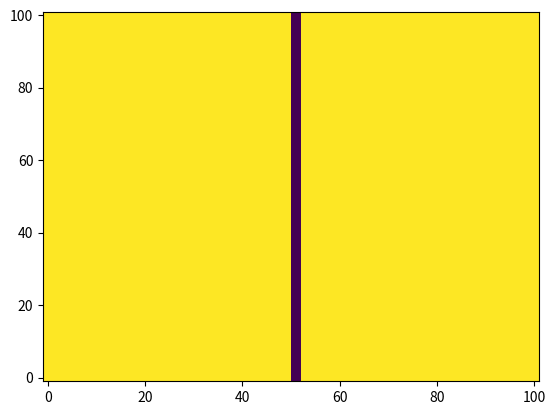

This chart was generated by the following Python code:
import numpy as np
import matplotlib.pyplot as plt
import os

landSize = 50
landLimits = 100

# Initializing the array
x = np.linspace(0, landLimits, landSize)
y = np.linspace(0, landLimits, landSize)
land = np.zeros((landSize,landSize))
landValue = np.zeros((landSize,landSize))

def extents(f):
  delta = f[1] - f[0]
  return [f[0] - delta/2, f[-1] + delta/2]

def valuate():
    for j in range(0,landSize):
        for k in range(0,landSize):
            landValue[j][k] = landSize*2 - (abs(j-landSize/2) + abs(k-landSize/2))

def road():
    for i in range (0,landSize):
        land[i][25] = -1

def build():
    
    lotSize = 3
    buildValue = np.zeros((landSize,landSize))

    # Initialize max Value, max X coordinate, max Y coordinate
    mVal = 0
    mX = -1
    mY = -1
    
    # Iterate for every cell
    for j in range(0,landSize-lotSize):
       for k in range(0,landSize-lotSize):
           
           # Sum up the relative values of the landValues
           for l in range(0,lotSize):
               for m in range(0,lotSize):
                   buildValue[j][k] += landValue[j+l][k+m]
                   
                   # Keep track of the maximum
                   if(buildValue[j][k]>mVal):
                       mVal = buildValue[j][k]
                       mX = j
                       mY = k
    
    
    
    print(mVal, mX, mY)


#==============================================================================
# TODOS
# - Sum up neighbor values - DONE
# - Pick the highest spot, print its coordinates - DONE
# - Put road into a function - DONE
# - Build onto that location, on data
# - Do not build on the road
# - Factor in the benefit of the road
# - Let the lot size change by x and y
# - Give random lot sizes
# - Make sure you understand columns and rows
# 
#==============================================================================

#print(landValue)

# Adding a new road

valuate()
road()
build()

# Visualizing the array
plt.imshow(land,aspect='auto', interpolation='none',
           extent=extents(x) + extents(y), origin='lower')

i = 0
while os.path.exists('{}{:d}.png'.format("city", i)):
    i += 1
plt.savefig('{}{:d}.png'.format("city", i))


